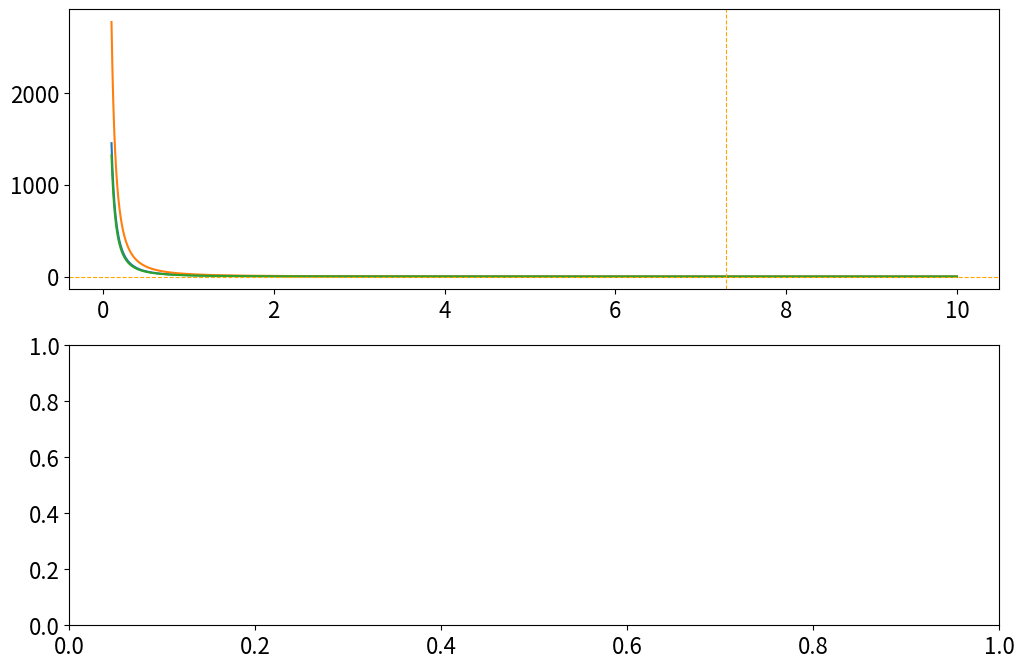

Here is the Python script that generated this plot: (Note: this script raises an exception after producing the figure.)
# -*- coding: utf-8 -*-
"""
Created on Thu Jan 21 13:42:39 2021

[redacted]
"""

import numpy as np
import matplotlib.pyplot as plt
plt.rcParams['figure.figsize'] = [12, 8]
plt.rcParams['figure.dpi'] = 100
plt.rcParams.update({'font.size': 16})
import scipy.optimize as sc

"""

Task Five - 18/02/2021

"""

linspace_size = 10000
c = (3e8)
eV = (1.66e-19)
h = 6.62607015e-34
h_2 = (6.62607015e-34)**2
h_bar2 = ((6.62607015e-34)/(2*np.pi))**2
m = 0.06*(9.11e-31)
a = np.linspace(0.1e-9,10e-9,linspace_size)

InP_lc = (5.8697 - 6.0583)/(-0.4051)

print("\n Take InGaAs Composition as In_{:.4f}Ga_{:.4f}As \n".format\
      (InP_lc,(1-InP_lc)))

InP_lc = round(InP_lc)
    
E_absorp = ((h*c)/(5e-6))/(eV)

m0 = (9.11e-31)
eff_me = ( (0.025*(1-InP_lc)) + (0.071*InP_lc) \
          - ((0.0163*InP_lc)*(1-InP_lc)) )*m0
    
E0e, roots = np.empty(len(a)), np.empty(len(a))

def Solve(x):
    return np.sqrt(((d*(np.pi**2))/4) - x**2) - x*(np.tan(x))
def Solve2(x):
    cunt1 = np.sqrt((((d*(np.pi**2))/4) - x**2))
    cunt2 = (x)*(np.cos(x)/np.sin(x))
    return cunt1 + cunt2

c = 0
for i in a: 
    E0e_temp = (h**2)/(8*eff_me*(i**2))
    E0e[c] = E0e_temp
    d = (0.52*(eV))/E0e_temp
    if c > ((len(a))/10) and c <= (2*((len(a))/10)):
        EstInt = np.array([2.15])
    elif c> (2*((len(a))/10)) and c <= (3*((len(a))/10)):
        EstInt = np.array([2.15])
    elif c > (3*((len(a))/10)) and c <= (4*((len(a))/10)):
        EstInt = np.array([2.15])
    elif c > (4*((len(a))/10)) and c <= (5*((len(a))/10)):
        EstInt = np.array([2.15])
    elif c > (5*((len(a))/10)) and c <= (6*((len(a))/10)):
        EstInt = np.array([2.15])
    elif c > (6*((len(a))/10)) and c <= (7*((len(a))/10)):
        EstInt = np.array([2.15])
    elif c > (7*((len(a))/10)) and c <= (8*((len(a))/10)):
        EstInt = np.array([2.15])
    elif c > (8*((len(a))/10)) and c <= (9*((len(a))/10)):
        EstInt = np.array([2.16])
    else:
        EstInt = np.array([2.17])        
    
    root = sc.fsolve(Solve,EstInt)
    roots[c] = root
    c += 1

E1e = ((4*roots**2)/(np.pi**2))*E0e
a = a/1e-9
E0e, E1e = E0e/eV, E1e/eV
delE = E1e-E0e
Figure, ((ax,axx)) = plt.subplots(2,1,constrained_layout=False)
ax.plot(a,E0e)
ax.plot(a,E1e)
ax.plot(a,delE)
'''
ax.plot(a,delE)#ax.axhline(y=E_absorp, linewidth='0.8', \
                 linestyle='--', color='orange')
ax.axvline(x=6.16, linewidth='0.8', \
                 linestyle='--', color='orange')
ax.set(xlabel = 'a (nm)',\
             ylabel = '$E_{n}$ (eV)',\
             title = r'$E_{0}$  and $E_{1}$ vs Well Width wrt ' \
                r'the Conduction Band')
'''
ax.axhline(y=E_absorp, linewidth='0.8', \
                 linestyle='--', color='orange')
ax.axvline(x=7.30, linewidth='0.8', \
                 linestyle='--', color='orange')
ax.grid(b=True, which='major', linestyle=':', linewidth='2')
ax.legend([r'$E_{0}$',r'$E_{1}$',\
           '$\u0394 E = E_{1} - E_{0}$',\
           '$E_{absorption}$ at a=7.30nm'], \
                loc = 'best', prop={'size': 15})
axx.plot(a,E0e)
axx.plot(a,E1e)
axx.plot(a,delE)
axx.axhline(y=E_absorp, linewidth='0.8', \
                 linestyle='--', color='orange')
axx.axvline(x=7.30, linewidth='0.8', \
                 linestyle='--', color='orange')
axx.grid(b=True, which='major', linestyle=':', linewidth='2')
plt.minorticks_on()
axx.grid(b=True, which='minor', linestyle='-', linewidth='0.2')
ax.set_ylim(0,10)
ax.set_xlim(1,10)
axx.set_ylim(0,0.8)
axx.set_xlim(7,8)
Figure.text(0.5, 0.94, ''r'$E_{0}$  and $E_{1}$ vs Well Width wrt ' \
                r'the Conduction Band', ha='center', fontsize=16)
Figure.text(0.5, 0.035, 'a (nm)', ha='center', fontsize=15)
Figure.text(0.055, 0.5, '$E_{n}$ (eV)', va='center', rotation='vertical', \
            fontsize=15)
plt.show()

"""

Task Five C - 23/02/2021

"""

linspace_size = 1000

a = 7.30e-9

E0 = ((h**2)/(8*eff_me*((a**2))))
d = (0.52/E0)*eV

zi = np.linspace(0,20,linspace_size)
yelectron = np.sqrt(((d*(np.pi**2))/4) - zi**2)
y1 = zi*(np.tan(zi))
y2 = ((-zi)*(np.cos(zi)/np.sin(zi)))

yelectronnew = yelectron.astype(np.float)
y1new = y1.astype(np.float)
y2new = y2.astype(np.float)

yelectronnew[yelectron <= 0] = np.nan
y1new[y1 <= 0] = np.nan
y2new[y2 <= 0] = np.nan

Figure, ax = plt.subplots(1,1,constrained_layout=True)
ax.plot(zi,yelectronnew)
ax.plot(zi,y1new)
ax.plot(zi,y2new)
plt.ylim(0,5)
plt.xlim(0,5)
plt.show()

root1 = sc.fsolve(Solve,1.1)
root2 = sc.fsolve(Solve2,2)

E1 = ((root1/4)**2)
E2 = ((root2/4)**2)

x = np.linspace(-2*a,2*a,linspace_size)

psi1, psi2 = np.empty(len(x)), \
                    np.empty(len(x))

k1 = ((2*root1)/a)
k1b = ((2*root2)/a)
k2 = (2*(np.sqrt(((d*(np.pi**2))/4) - root1**2)))/a
k2b = (2*(np.sqrt(((d*(np.pi**2))/4) - root2**2)))/a

#B = np.sqrt((2*k1*k2/(2*k1*(np.cos(k1*a/2)**2)+k2*(np.sin(k1*a)+k1*a))))
B = 1
A = 1

c = 0
for i in x:
    if x[c] < (-a/2):
        psi1[c] = (B*(np.cos(root1))*(np.e**(k2*(a/2))))*(np.e**(k2*i))
        psi2[c] = (-A*(np.sin(root2))*(np.e**(k2b*(a/2))))*(np.e**(k2b*i))
    if x[c] > (-a/2) and x[c] < (a/2):
        psi1[c] = B*(np.cos( k1*i ))
        psi2[c] = A*(np.sin( k1b*i ))
    if x[c] > (a/2):
        psi1[c] = (B*(np.cos(root1))*(np.e**(k2*(a/2))))*(np.e**(-k2*i))
        psi2[c] = (A*(np.sin(root2))*(np.e**(k2b*(a/2))))*(np.e**(-k2b*i))
    c += 1

Figure, ((ax)) = plt.subplots(1,1,constrained_layout=False)
ax.plot(x/a,psi1)
ax.plot(x/a,psi2)
ax.grid(b=True, which='major', linestyle=':', linewidth='2')
ax.legend(['$\u03C8_{1}(x)$','$\u03C8_{2}(x)$'], \
                loc = 'best', prop={'size': 15})
#ax.set_ylim(0,10)
ax.set_xlim(-2,2)
ax.set(xlabel = 'x/a',\
             ylabel = r'Normaslised Amplitude $(m^{(-\frac{1}{2})})$',\
             title = 'The Eigenfunctions for the Bound Eigenstates ' \
                'wrt a=7.30nm')
plt.show()

Figure, ((ax)) = plt.subplots(1,1,constrained_layout=False)
ax.plot(x/a,psi1**2)
ax.plot(x/a,psi2**2)
ax.grid(b=True, which='major', linestyle=':', linewidth='2')
ax.legend(['$\u03C8_{1}(x)$','$\u03C8_{2}(x)$'], \
                loc = 'best', prop={'size': 15})
#ax.set_ylim(0,10)
ax.set_xlim(-2,2)
ax.set(xlabel = 'x/a',\
             ylabel = r'Normaslised Probability Amplitude',\
             title = 'The Eigenfunctions for the Bound Eigenstates ' \
                'wrt a=7.30nm')
plt.show()


#PLAYING WITH A


linspace_size = 1000

a = 1.30e-9

E0 = ((h**2)/(8*eff_me*((a**2))))
d = (0.52/E0)*eV

zi = np.linspace(0,20,linspace_size)
yelectron = np.sqrt(((d*(np.pi**2))/4) - zi**2)
y1 = zi*(np.tan(zi))
y2 = ((-zi)*(np.cos(zi)/np.sin(zi)))

yelectronnew = yelectron.astype(np.float)
y1new = y1.astype(np.float)
y2new = y2.astype(np.float)

yelectronnew[yelectron <= 0] = np.nan
y1new[y1 <= 0] = np.nan
y2new[y2 <= 0] = np.nan

Figure, ax = plt.subplots(1,1,constrained_layout=True)
ax.plot(zi,yelectronnew)
ax.plot(zi,y1new)
ax.plot(zi,y2new)
plt.ylim(0,5)
plt.xlim(0,5)
plt.show()

root1 = sc.fsolve(Solve,0.3)

E1 = ((root1/4)**2)

x = np.linspace(-3*a,3*a,linspace_size)

psi1, psi2 = np.empty(len(x)), \
                    np.empty(len(x))

k1 = ((2*root1)/a)
k2 = (2*(np.sqrt(((d*(np.pi**2))/4) - root1**2)))/a

#B = np.sqrt((2*k1*k2/(2*k1*(np.cos(k1*a/2)**2)+k2*(np.sin(k1*a)+k1*a))))
B = 1
A = 1

c = 0
for i in x:
    if x[c] < (-a/2):
        psi1[c] = (B*(np.cos(root1))*(np.e**(k2*(a/2))))*(np.e**(k2*i))
    if x[c] > (-a/2) and x[c] < (a/2):
        psi1[c] = B*(np.cos( k1*i ))
    if x[c] > (a/2):
        psi1[c] = (B*(np.cos(root1))*(np.e**(k2*(a/2))))*(np.e**(-k2*i))
    c += 1

Figure, ((ax)) = plt.subplots(1,1,constrained_layout=False)
ax.plot(x/a,psi1)
ax.grid(b=True, which='major', linestyle=':', linewidth='2')
ax.legend(['$\u03C8_{1}(x)$','$\u03C8_{2}(x)$'], \
                loc = 'best', prop={'size': 15})
#ax.set_ylim(0,10)
ax.set_xlim(-2,2)
ax.set(xlabel = 'x/a',\
             ylabel = r'Normaslised Amplitude $(m^{(-\frac{1}{2})})$',\
             title = 'The Eigenfunctions for the Bound Eigenstates ' \
                'wrt a=7.30nm')
plt.show()

Figure, ((ax)) = plt.subplots(1,1,constrained_layout=False)
ax.plot(x/a,psi1**2)
ax.grid(b=True, which='major', linestyle=':', linewidth='2')
ax.legend(['$\u03C8_{1}(x)$','$\u03C8_{2}(x)$'], \
                loc = 'best', prop={'size': 15})
#ax.set_ylim(0,10)
ax.set_xlim(-3,3)
ax.set(xlabel = 'x/a',\
             ylabel = r'Normaslised Probability Amplitude',\
             title = 'The Eigenfunctions for the Bound Eigenstates ' \
                'wrt a=1.30nm')
plt.show()
